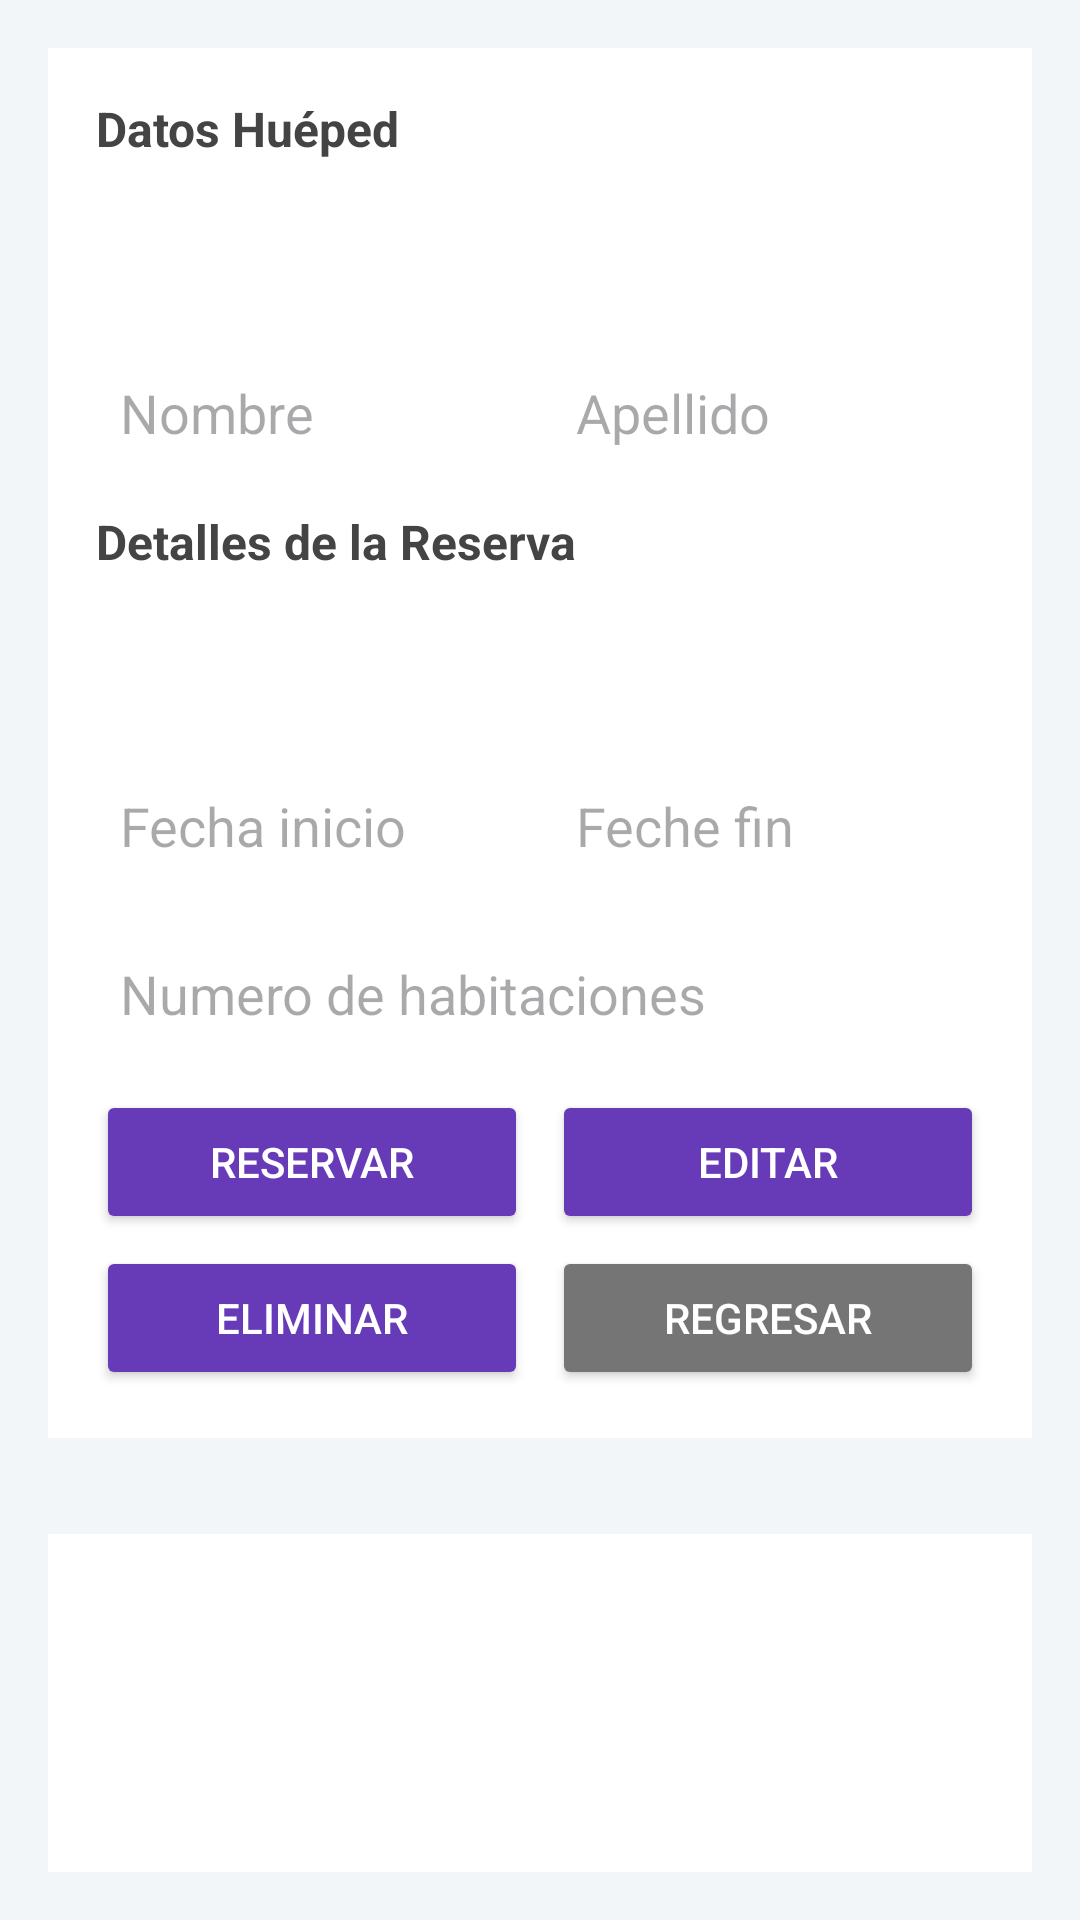

Android layout source for this screen:
<!-- AndroidManifest.xml: application theme Theme.HotelSync -->
<!-- res/layout/activity_reserva.xml -->
<?xml version="1.0" encoding="utf-8"?>
<androidx.constraintlayout.widget.ConstraintLayout
    xmlns:android="http://schemas.android.com/apk/res/android"
    xmlns:app="http://schemas.android.com/apk/res-auto"
    xmlns:tools="http://schemas.android.com/tools"
    android:layout_width="match_parent"
    android:layout_height="match_parent"
    android:background="#F2F6F8"
    tools:context=".ReservaActivity">

    <LinearLayout
        android:id="@+id/tarjetaRegistro"
        android:layout_width="0dp"
        android:layout_height="wrap_content"
        android:gravity="center_horizontal"
        android:orientation="vertical"
        android:padding="16dp"
        app:layout_constraintTop_toTopOf="parent"
        app:layout_constraintStart_toStartOf="parent"
        app:layout_constraintEnd_toEndOf="parent">

        <LinearLayout
            android:layout_width="match_parent"
            android:layout_height="wrap_content"
            android:background="#FFFFFF"
            android:elevation="6dp"
            android:orientation="vertical"
            android:padding="16dp">

            <TextView
                android:layout_width="wrap_content"
                android:layout_height="wrap_content"
                android:layout_marginBottom="4dp"
                android:text="@string/labelDatosHuesped"
                android:textColor="#444"
                android:textSize="16sp"
                android:textStyle="bold" />

            <Spinner
                android:id="@+id/spinnerCedulas"
                android:layout_width="match_parent"
                android:layout_height="48dp"
                android:layout_marginTop="8dp"
                android:background="#FFFFFF"/>

            <LinearLayout
                android:layout_width="match_parent"
                android:layout_height="wrap_content"
                android:layout_marginBottom="8dp"
                android:orientation="horizontal"
                android:weightSum="2">

                <EditText
                    android:id="@+id/txtNombre"
                    android:layout_width="0dp"
                    android:layout_height="48dp"
                    android:layout_marginEnd="4dp"
                    android:layout_weight="1"
                    android:background="#FFFFFF"
                    android:hint="@string/labelNombre"
                    android:padding="8dp" />

                <EditText
                    android:id="@+id/txtApellido"
                    android:layout_width="0dp"
                    android:layout_height="48dp"
                    android:layout_marginStart="4dp"
                    android:layout_weight="1"
                    android:background="#FFFFFF"
                    android:hint="@string/labelApellido"
                    android:padding="8dp" />
            </LinearLayout>

            <TextView
                android:layout_width="wrap_content"
                android:layout_height="wrap_content"
                android:layout_marginBottom="4dp"
                android:text="@string/labelDetalleReserva"
                android:textColor="#444"
                android:textSize="16sp"
                android:textStyle="bold" />

            <Spinner
                android:id="@+id/spinnerHabitaciones"
                android:layout_width="match_parent"
                android:layout_height="48dp"
                android:layout_marginBottom="8dp"
                android:background="#FFFFFF" />

            <LinearLayout
                android:layout_width="match_parent"
                android:layout_height="wrap_content"
                android:layout_marginBottom="8dp"
                android:orientation="horizontal"
                android:weightSum="2">

                <EditText
                    android:id="@+id/txtInicio"
                    android:layout_width="0dp"
                    android:layout_height="48dp"
                    android:layout_marginEnd="4dp"
                    android:layout_weight="1"
                    android:background="#FFFFFF"
                    android:hint="@string/edittextFechainicio"
                    android:padding="8dp" />

                <EditText
                    android:id="@+id/txtFin"
                    android:layout_width="0dp"
                    android:layout_height="48dp"
                    android:layout_marginStart="4dp"
                    android:layout_weight="1"
                    android:background="#FFFFFF"
                    android:hint="@string/edittextFechaFin"
                    android:padding="8dp" />
            </LinearLayout>

            <EditText
                android:id="@+id/txtCantidad"
                android:layout_width="match_parent"
                android:layout_height="48dp"
                android:layout_marginBottom="8dp"
                android:background="#FFFFFF"
                android:hint="@string/edittexCantHabi"
                android:inputType="number"
                android:padding="8dp" />

            <LinearLayout
                android:layout_width="match_parent"
                android:layout_height="wrap_content"
                android:layout_marginBottom="4dp"
                android:orientation="horizontal"
                android:weightSum="2">

                <Button
                    android:id="@+id/btnReservar"
                    android:layout_width="0dp"
                    android:layout_height="48dp"
                    android:layout_marginEnd="4dp"
                    android:layout_weight="1"
                    android:backgroundTint="#673AB7"
                    android:text="@string/btnReservar"
                    android:textColor="#FFF" />

                <Button
                    android:id="@+id/btnEditar"
                    android:layout_width="0dp"
                    android:layout_height="48dp"
                    android:layout_marginStart="4dp"
                    android:layout_weight="1"
                    android:backgroundTint="#673AB7"
                    android:text="@string/btnEditarReserHuspe"
                    android:textColor="#FFF" />
            </LinearLayout>

            <LinearLayout
                android:layout_width="match_parent"
                android:layout_height="wrap_content"
                android:orientation="horizontal"
                android:weightSum="2">

                <Button
                    android:id="@+id/btnEliminar"
                    android:layout_width="0dp"
                    android:layout_height="48dp"
                    android:layout_marginEnd="4dp"
                    android:layout_weight="1"
                    android:backgroundTint="#673AB7"
                    android:text="@string/btnEliminar"
                    android:textColor="#FFF" />

                <Button
                    android:id="@+id/btnRegresar"
                    android:layout_width="0dp"
                    android:layout_height="48dp"
                    android:layout_marginStart="4dp"
                    android:layout_weight="1"
                    android:backgroundTint="#757575"
                    android:onClick="Volver"
                    android:text="@string/btnRegresar"
                    android:textColor="#FFF" />
            </LinearLayout>

        </LinearLayout>
    </LinearLayout>

    <ListView
        android:id="@+id/lista"
        android:layout_width="0dp"
        android:layout_height="0dp"
        android:background="#FFFFFF"
        android:dividerHeight="1dp"
        android:layout_margin="16dp"
        app:layout_constraintTop_toBottomOf="@id/tarjetaRegistro"
        app:layout_constraintStart_toStartOf="parent"
        app:layout_constraintEnd_toEndOf="parent"
        app:layout_constraintBottom_toBottomOf="parent"/>
</androidx.constraintlayout.widget.ConstraintLayout>
<!-- resources referenced by this layout -->
<resources>
  <string name="btnEditarReserHuspe">Editar</string>
  <string name="btnEliminar">Eliminar</string>
  <string name="btnRegresar">Regresar</string>
  <string name="btnReservar">Reservar</string>
  <string name="edittexCantHabi">Numero de habitaciones</string>
  <string name="edittextFechaFin">Feche fin</string>
  <string name="edittextFechainicio">Fecha inicio</string>
  <string name="labelApellido">Apellido</string>
  <string name="labelDatosHuesped">Datos Huéped</string>
  <string name="labelDetalleReserva">Detalles de la Reserva</string>
  <string name="labelNombre">Nombre</string>
  <style name="Theme.HotelSync" parent="Base.Theme.HotelSync" />
  <style name="Base.Theme.HotelSync" parent="Theme.Material3.DayNight.NoActionBar">
          
          
      </style>
</resources>
